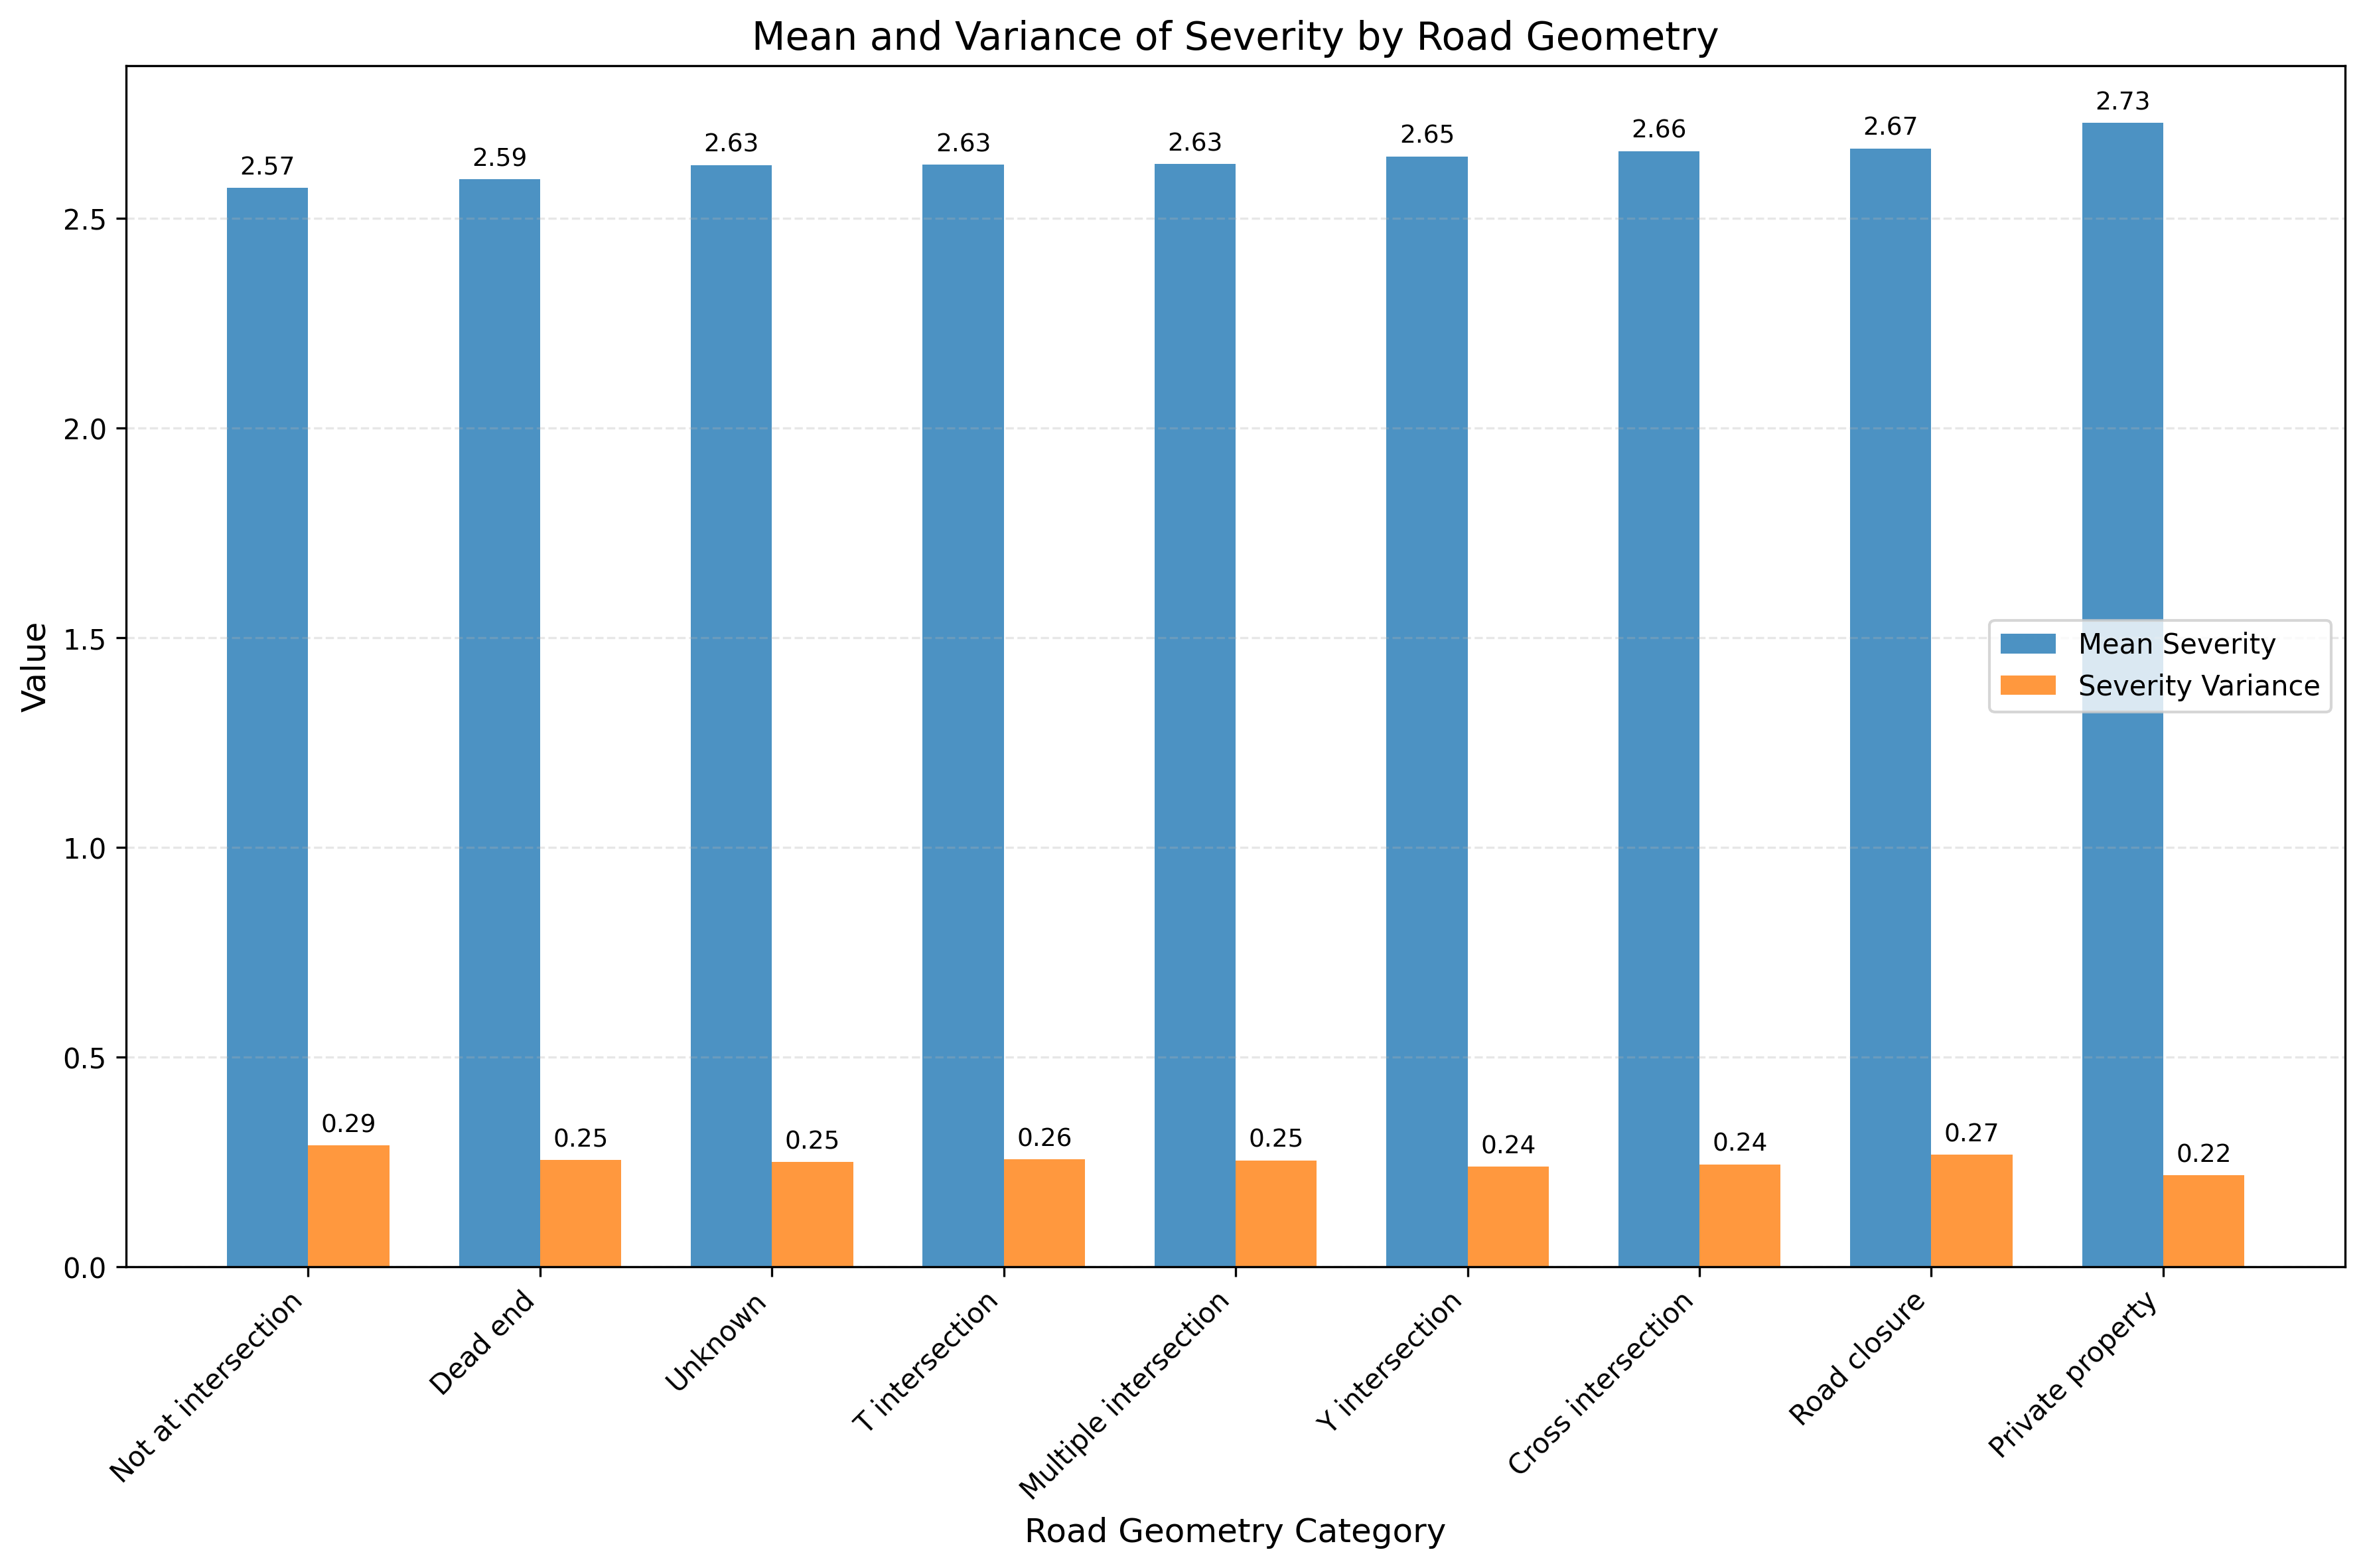

Source data for this figure (header and first rows):
ROAD_GEOMETRY_CATEGORY, SEVERITY_MEAN, SEVERITY_VARIANCE
Not at intersection, 2.573, 0.2891
Dead end, 2.593, 0.2545
Unknown, 2.627, 0.2495
T intersection, 2.628, 0.2559
Multiple intersection, 2.629, 0.2535
Y intersection, 2.648, 0.2385
Cross intersection, 2.66, 0.2439
Road closure, 2.667, 0.2667
Private property, 2.727, 0.2182
